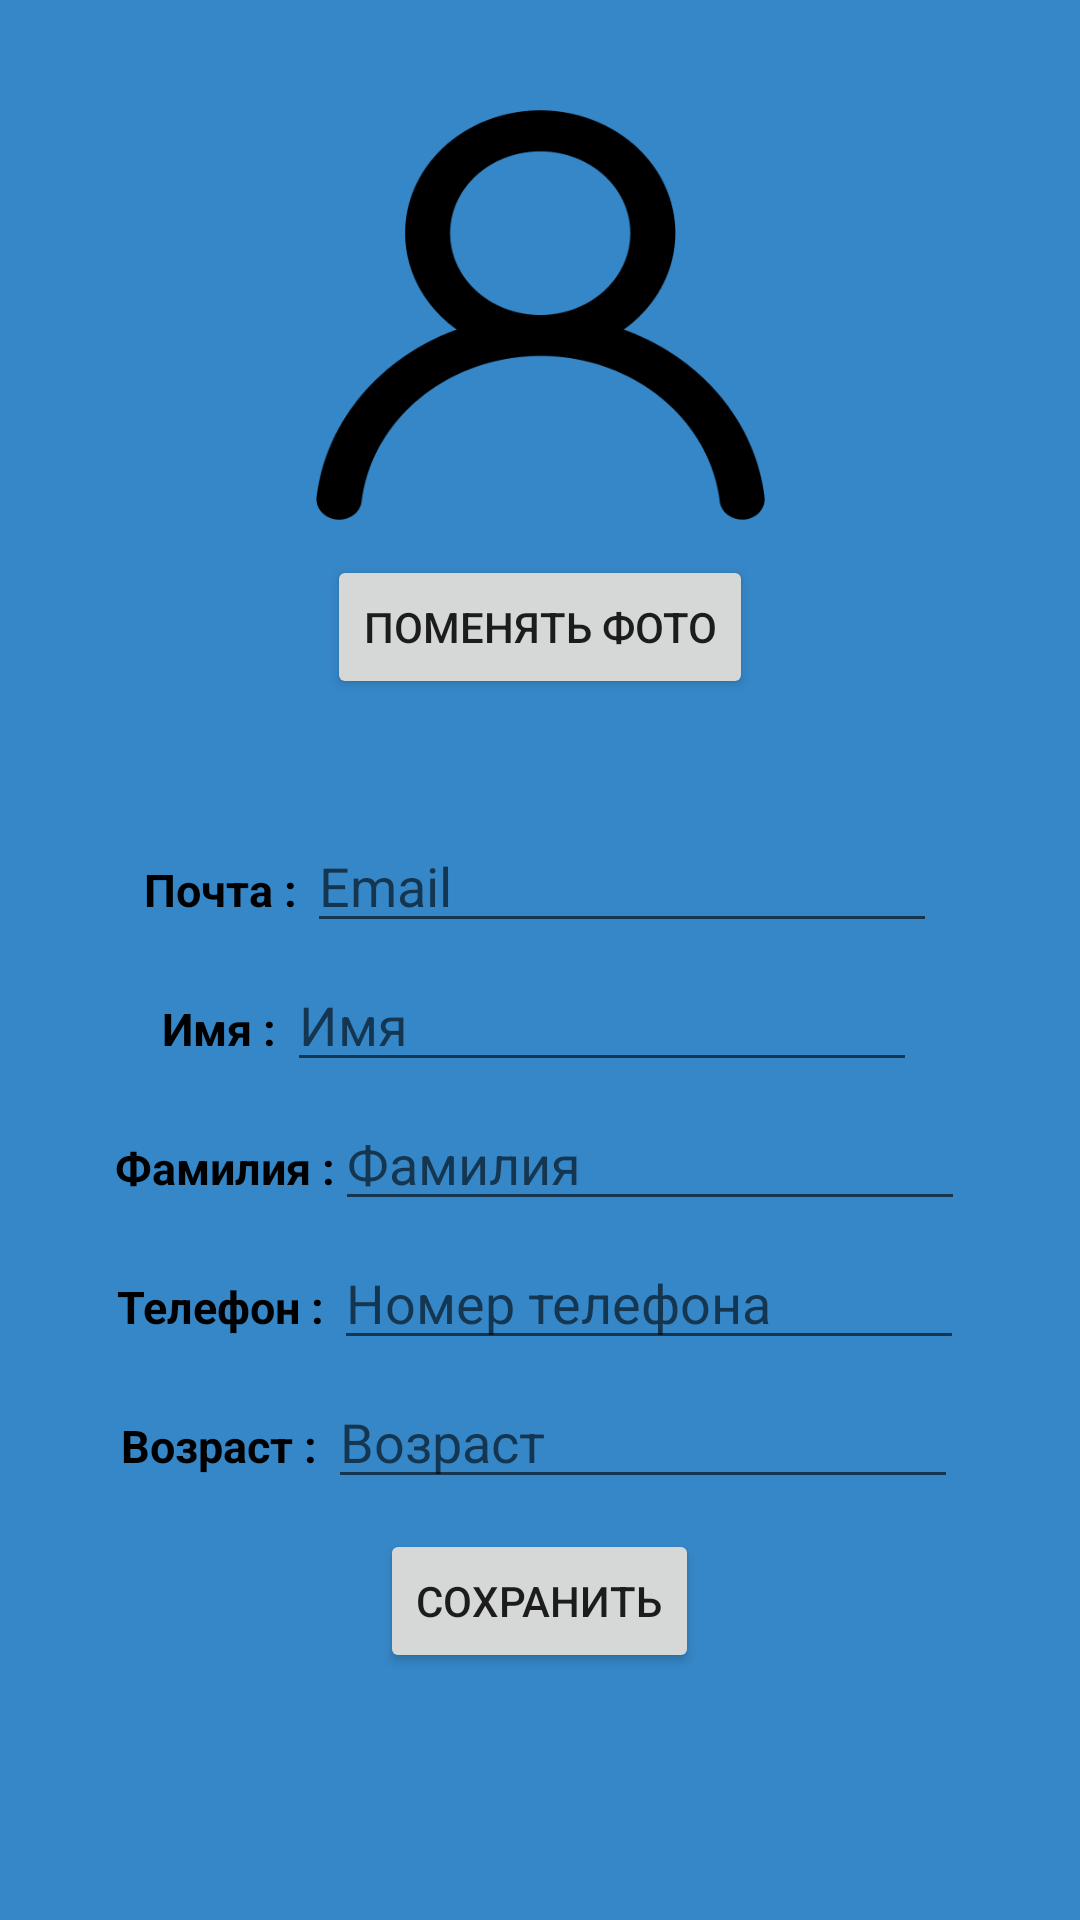

Here is an Android app screen rendered from its layout file. Give the layout XML and the strings, colors and styles it references.
<!-- AndroidManifest.xml: application theme Theme.CanisApp -->
<!-- res/layout/fragment_edit_profile.xml -->
<?xml version="1.0" encoding="utf-8"?>
<LinearLayout
    xmlns:android="http://schemas.android.com/apk/res/android"
    xmlns:app="http://schemas.android.com/apk/res-auto"
    xmlns:tools="http://schemas.android.com/tools"
    android:layout_width="match_parent"
    android:layout_height="match_parent"
    android:orientation="vertical"
    android:background="@color/activity_background_clr"
    tools:context=".Activities.Fragments.EditProfileFragment">

    <ImageView
        android:id="@+id/profile_image_iv"
        android:layout_width="150dp"
        android:layout_height="150dp"
        android:layout_marginTop="30dp"
        android:layout_gravity="center"
        android:background="@drawable/profile_icon" />

    <Button
        android:id="@+id/change_profile_image_btn"
        android:layout_width="wrap_content"
        android:layout_height="wrap_content"
        android:layout_marginTop="5dp"
        android:layout_gravity="center"
        android:text="Поменять фото" />

    <LinearLayout
        android:layout_width="wrap_content"
        android:layout_height="wrap_content"
        android:layout_gravity="center"
        android:layout_marginTop="40dp"
        android:orientation="horizontal">

        <TextView
            android:id="@+id/text_email_profile"
            android:layout_width="wrap_content"
            android:layout_height="wrap_content"
            android:text="Почта : "
            android:textAlignment="center"
            android:textColor="@color/black"
            android:textSize="15sp"
            android:textStyle="bold"
            app:layout_constraintStart_toStartOf="@+id/Info_Constraint"
            app:layout_constraintTop_toTopOf="parent" />

        <EditText
            android:id="@+id/email_profile_et"
            android:layout_width="wrap_content"
            android:layout_height="wrap_content"
            android:ems="10"
            android:inputType="textEmailAddress"
            android:hint="Email"/>

    </LinearLayout>

    <LinearLayout
        android:layout_width="wrap_content"
        android:layout_height="wrap_content"
        android:layout_gravity="center"
        android:layout_marginTop="5dp"
        android:orientation="horizontal">

        <TextView
            android:id="@+id/text_name_profile"
            android:layout_width="wrap_content"
            android:layout_height="wrap_content"
            android:text="Имя : "
            android:textAlignment="center"
            android:textColor="@color/black"
            android:textSize="15sp"
            android:textStyle="bold" />

        <EditText
            android:id="@+id/name_profile_et"
            android:layout_width="wrap_content"
            android:layout_height="wrap_content"
            android:ems="10"
            android:inputType="textPersonName"
            android:hint="Имя"/>

    </LinearLayout>

    <LinearLayout
        android:layout_width="wrap_content"
        android:layout_height="wrap_content"
        android:layout_gravity="center"
        android:layout_marginTop="5dp"
        android:orientation="horizontal">

        <TextView
            android:id="@+id/text_surname_profile"
            android:layout_width="wrap_content"
            android:layout_height="wrap_content"
            android:text="Фамилия :"
            android:textAlignment="center"
            android:textColor="@color/black"
            android:textSize="15sp"
            android:textStyle="bold" />

        <EditText
            android:id="@+id/surname_profile_et"
            android:layout_width="wrap_content"
            android:layout_height="wrap_content"
            android:ems="10"
            android:inputType="textPersonName"
            android:hint="Фамилия"/>

    </LinearLayout>

    <LinearLayout
        android:layout_width="wrap_content"
        android:layout_height="wrap_content"
        android:layout_gravity="center"
        android:layout_marginTop="5dp"
        android:orientation="horizontal">

        <TextView
            android:id="@+id/text_phone_profile"
            android:layout_width="wrap_content"
            android:layout_height="wrap_content"
            android:text="Телефон : "
            android:textAlignment="center"
            android:textColor="@color/black"
            android:textSize="15sp"
            android:textStyle="bold"
            app:layout_constraintEnd_toEndOf="@+id/text_surname_profile"
            app:layout_constraintTop_toBottomOf="@+id/surname_profile" />

        <EditText
            android:id="@+id/phone_profile_et"
            android:layout_width="wrap_content"
            android:layout_height="wrap_content"
            android:ems="10"
            android:inputType="phone"
            android:hint="Номер телефона"/>

    </LinearLayout>

    <LinearLayout
        android:layout_width="wrap_content"
        android:layout_height="wrap_content"
        android:layout_gravity="center"
        android:layout_marginTop="5dp"
        android:orientation="horizontal">

        <TextView
            android:id="@+id/text_age_profile"
            android:layout_width="wrap_content"
            android:layout_height="wrap_content"
            android:text="Возраст : "
            android:textAlignment="center"
            android:textColor="@color/black"
            android:textSize="15sp"
            android:textStyle="bold" />

        <EditText
            android:id="@+id/age_profile_et"
            android:layout_width="wrap_content"
            android:layout_height="wrap_content"
            android:ems="10"
            android:inputType="phone"
            android:hint="Возраст"/>

    </LinearLayout>

    <Button
        android:id="@+id/save_changes_btn"
        android:layout_width="wrap_content"
        android:layout_height="wrap_content"
        android:layout_gravity="center"
        android:layout_marginTop="10dp"
        android:text="Сохранить" />


</LinearLayout>
<!-- resources referenced by this layout -->
<resources>
  <color name="activity_background_clr">#3687C8</color>
  <color name="black">#FF000000</color>
  <!-- drawable profile_icon: png bitmap (drawable-v24, 8778 bytes) -->
  <style name="Theme.CanisApp" parent="Theme.MaterialComponents.DayNight.NoActionBar">
          
          <item name="colorPrimary">@color/purple_500</item>
          <item name="colorPrimaryVariant">@color/activity_background_clr</item>
          <item name="colorOnPrimary">@color/white</item>
          
          <item name="colorSecondary">@color/teal_200</item>
          <item name="colorSecondaryVariant">@color/teal_700</item>
          <item name="colorOnSecondary">@color/black</item>
          
          <item name="android:statusBarColor" tools:targetApi="l">?attr/colorPrimaryVariant</item>
          
      </style>
  <color name="purple_500">#FF6200EE</color>
  <color name="white">#FFFFFFFF</color>
  <color name="teal_200">#FF03DAC5</color>
  <color name="teal_700">#FF018786</color>
</resources>
